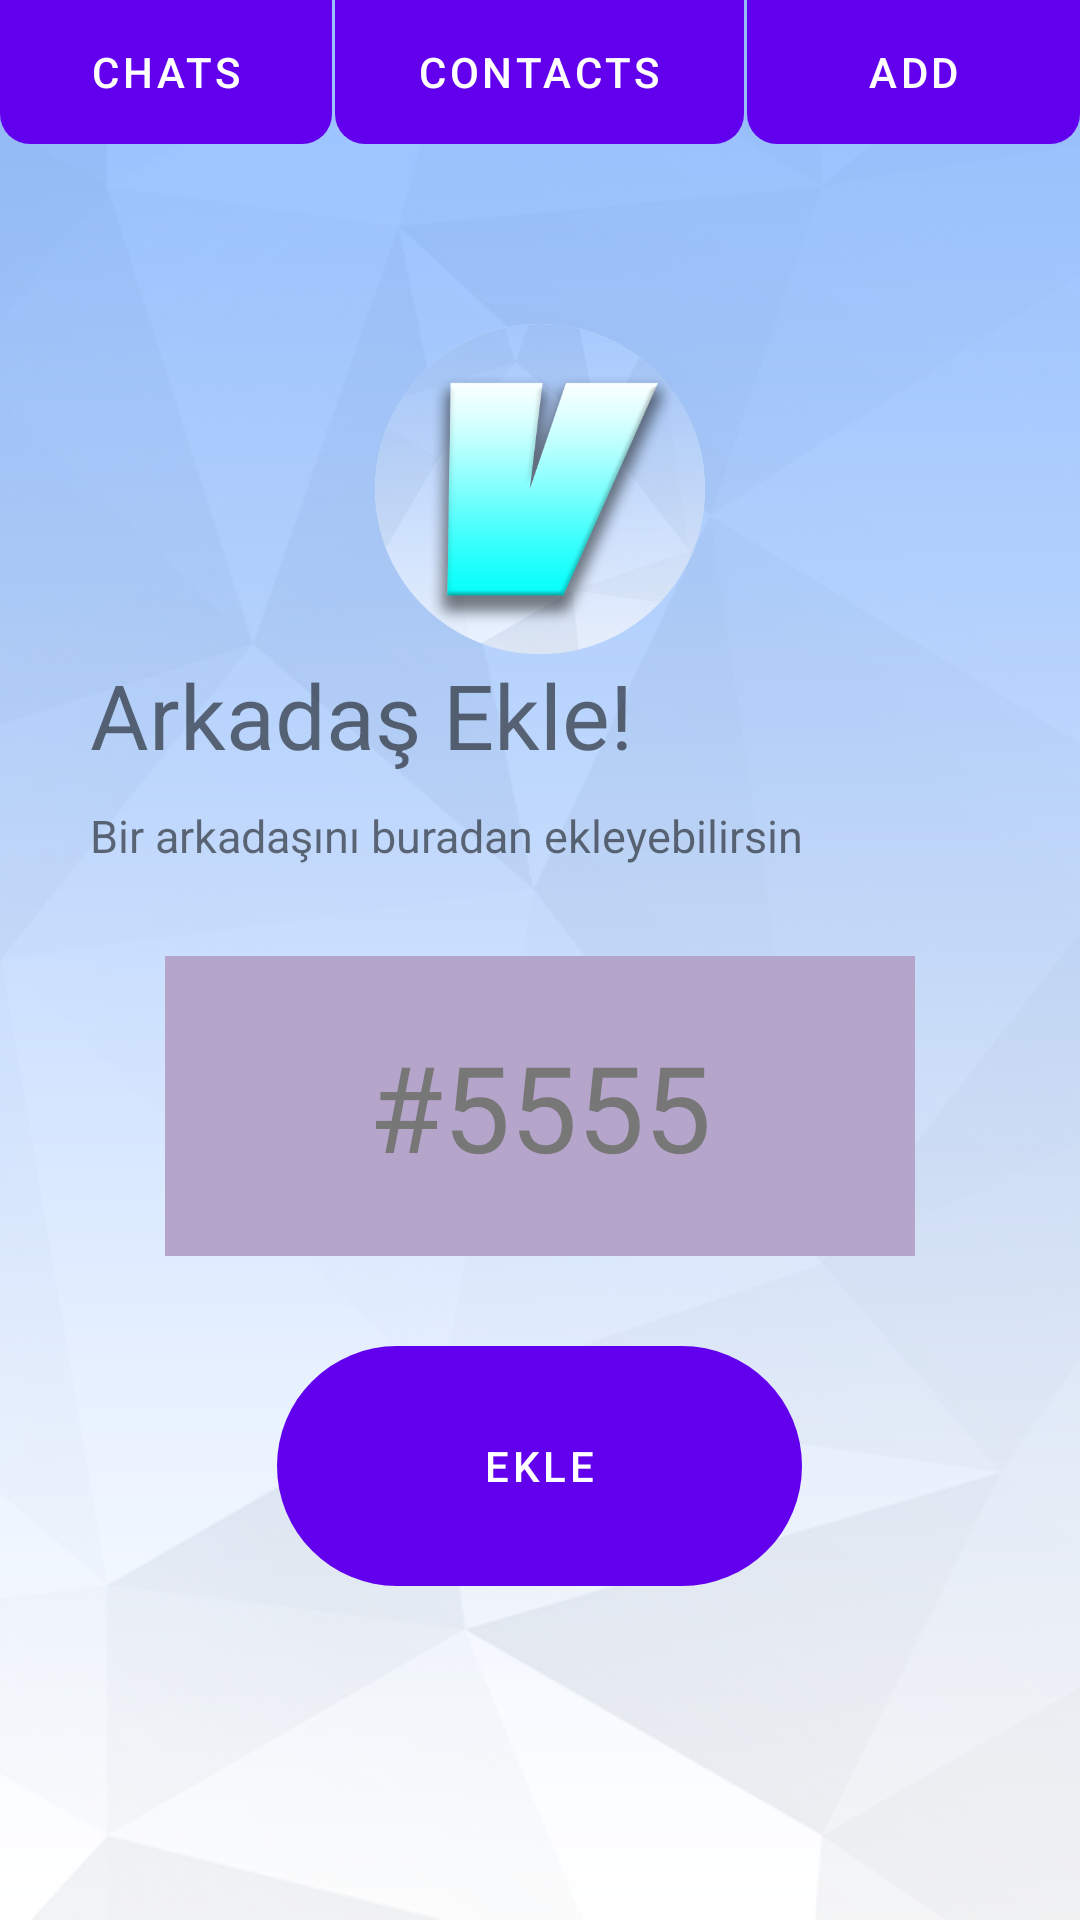

Produce the Android XML layout that renders to this screen, including the resource entries it uses.
<!-- AndroidManifest.xml: application theme Theme.MaterialComponents.Light.NoActionBar -->
<!-- res/layout/fragment_chat.xml -->
<?xml version="1.0" encoding="utf-8"?>
<RelativeLayout xmlns:android="http://schemas.android.com/apk/res/android"
    xmlns:tools="http://schemas.android.com/tools"
    android:layout_width="match_parent"
    android:layout_height="match_parent"
    android:background="@drawable/back01"
    tools:context=".fragments.ChatFragment">

    <LinearLayout
        android:id="@+id/linearTopId"
        android:layout_width="match_parent"
        android:layout_height="wrap_content"
        android:layout_alignParentTop="true">

        <Button
            android:id="@+id/messageId"
            android:layout_width="wrap_content"
            android:layout_height="wrap_content"
            android:layout_weight="1"
            android:text="Chats"
            android:layout_marginRight="1dp"
            android:background="@drawable/shape_toolbar05"
            android:backgroundTint="#ADADD8"/>

        <Button
            android:id="@+id/searchFriendsId"
            android:layout_width="wrap_content"
            android:layout_height="wrap_content"
            android:layout_weight="1"
            android:text="Contacts"
            android:layout_marginRight="1dp"
            android:background="@drawable/shape_toolbar05"
            android:backgroundTint="#ADADD8"/>

        <Button
            android:id="@+id/addFriendButtonId"
            android:layout_width="wrap_content"
            android:layout_height="wrap_content"
            android:layout_weight="1"
            android:text="Add"
            android:background="@drawable/shape_toolbar05"
            android:backgroundTint="#ADADD8"/>

    </LinearLayout>

    <RelativeLayout
        android:id="@+id/layeredRL"
        android:layout_width="match_parent"
        android:layout_height="wrap_content"
        android:layout_below="@id/linearTopId"
        android:layout_marginTop="50dp"
        android:background="@drawable/shape_toolbar06">

        <ImageView
            android:id="@+id/logoIV"
            android:layout_width="110dp"
            android:layout_height="110dp"
            android:src="@drawable/logo"
            android:layout_marginTop="10dp"
            android:layout_centerHorizontal="true"/>

        <TextView
            android:id="@+id/addFriendTextId"
            android:layout_width="wrap_content"
            android:layout_height="wrap_content"
            android:layout_marginTop="120dp"
            android:layout_marginStart="30dp"
            android:text="Arkadaş Ekle!"
            android:textSize="30dp"/>

        <TextView
            android:id="@+id/commentAddFriendTextId"
            android:layout_width="wrap_content"
            android:layout_height="wrap_content"
            android:layout_below="@+id/addFriendTextId"
            android:layout_marginTop="10dp"
            android:layout_marginStart="30dp"
            android:text="Bir arkadaşını buradan ekleyebilirsin"
            android:textSize="15dp"/>

        <EditText
            android:id="@+id/enterCode"
            android:layout_width="250dp"
            android:layout_height="100dp"
            android:layout_centerHorizontal="true"
            android:layout_below="@+id/commentAddFriendTextId"
            android:layout_marginStart="30dp"
            android:layout_marginTop="30dp"
            android:ems="10"
            android:inputType="textPersonName"
            android:text="#5555"
            android:textSize="40dp"
            android:textColor="@color/gray02"
            android:textAlignment="center"
            android:background="#B6A5CA"/>

        
        <Button
            android:layout_width="175dp"
            android:layout_height="80dp"
            android:layout_below="@id/enterCode"
            android:text="Ekle"
            android:layout_marginTop="30dp"
            android:background="@drawable/shape_button01"
            android:layout_centerHorizontal="true"/>

    </RelativeLayout>

</RelativeLayout>
<!-- resources referenced by this layout -->
<resources>
  <color name="gray02">#777777</color>
  <!-- drawable back01: png bitmap (drawable-v24, 135266 bytes) -->
  <!-- drawable logo: png bitmap (drawable-v24, 87883 bytes) -->
  <!-- drawable shape_button01 (drawable) -->
  <?xml version="1.0" encoding="utf-8"?>
  <shape xmlns:android="http://schemas.android.com/apk/res/android"
      android:shape="rectangle">
  
      <solid android:color="@color/common_google_signin_btn_text_light_disabled"/>
  
      <corners android:radius="50dp"/>
  
  </shape>
  <!-- drawable shape_toolbar05 (drawable) -->
  <?xml version="1.0" encoding="utf-8"?>
  <shape xmlns:android="http://schemas.android.com/apk/res/android"
      android:shape="rectangle">
  
      <solid android:color="@color/common_google_signin_btn_text_light_disabled"/>
  
      <corners android:bottomRightRadius="10dp"
          android:bottomLeftRadius="10dp"/>
  
  </shape>
</resources>
